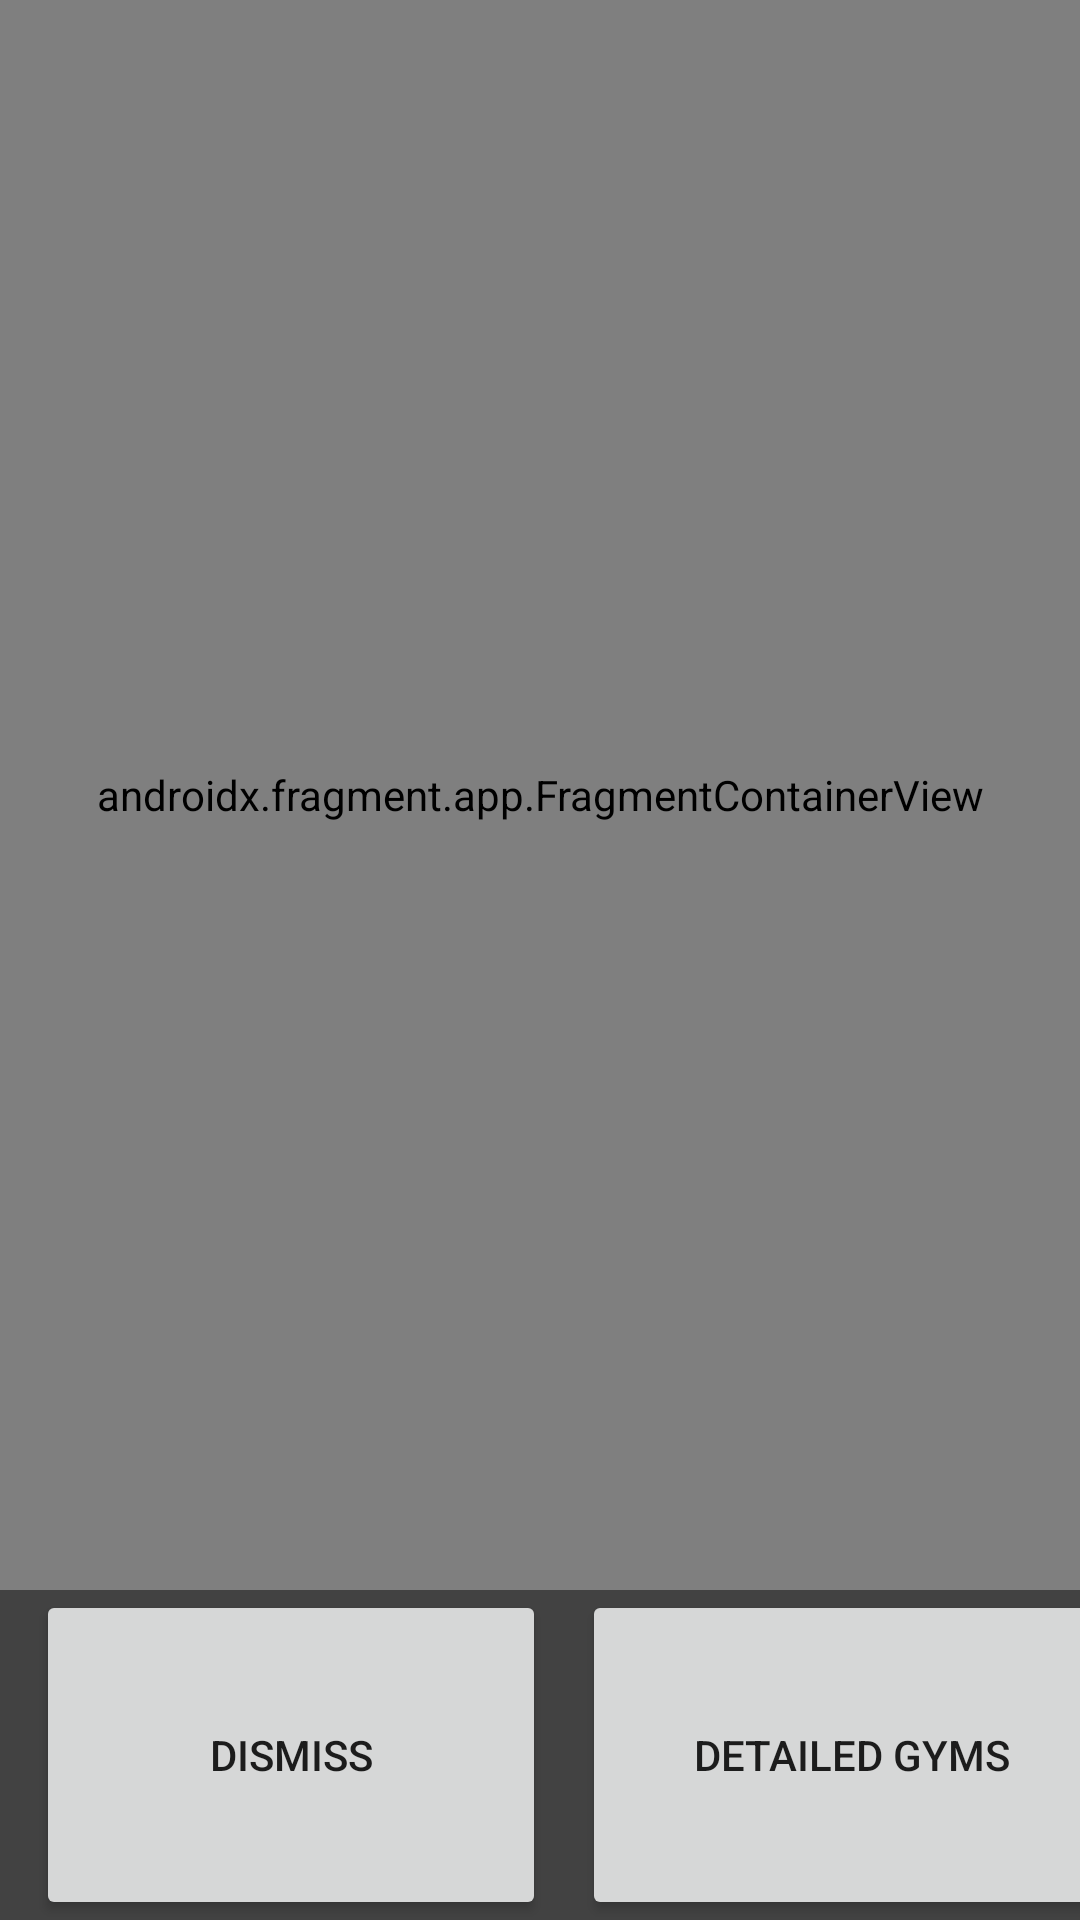

Layout XML and referenced resources for this Android screen:
<!-- AndroidManifest.xml: application theme Theme.VIVAPAINNoPainNoGain -->
<!-- res/layout/activity_gym_near_by.xml -->
<?xml version="1.0" encoding="utf-8"?>
<androidx.constraintlayout.widget.ConstraintLayout xmlns:android="http://schemas.android.com/apk/res/android"
    xmlns:app="http://schemas.android.com/apk/res-auto"
    xmlns:tools="http://schemas.android.com/tools"
    android:layout_width="match_parent"
    android:layout_height="match_parent"
    tools:context=".Gym_Near_By">

    <LinearLayout
        android:id="@+id/navbar"
        android:layout_width="match_parent"
        android:layout_height="110dp"
        android:background="@color/cardview_dark_background"
        android:orientation="horizontal"
        app:layout_constraintBottom_toBottomOf="parent"
        app:layout_constraintEnd_toEndOf="parent"
        app:layout_constraintStart_toStartOf="parent">

        <Button
            android:id="@+id/dismiss"
            android:layout_width="170dp"
            android:layout_marginStart="12dp"
            android:layout_height="match_parent"
            android:text="@string/dismiss" />

        <Button
            android:id="@+id/gym_details"
            android:layout_width="180dp"
            android:layout_marginStart="12dp"
            android:layout_marginEnd="1dp"
            android:layout_height="match_parent"
            android:text="@string/detailed_gyms" />
    </LinearLayout>

        <androidx.fragment.app.FragmentContainerView
        android:id="@+id/map"
        android:name="com.google.android.gms.maps.SupportMapFragment"
        android:layout_width="match_parent"
        android:layout_height="match_parent"
        android:layout_marginBottom="110dp"
        tools:layout="@layout/activity_gym_near_by" />


</androidx.constraintlayout.widget.ConstraintLayout>
<!-- resources referenced by this layout -->
<resources>
  <string name="detailed_gyms">Detailed gyms</string>
  <string name="dismiss">Dismiss</string>
  <style name="Theme.VIVAPAINNoPainNoGain" parent="Theme.MaterialComponents.DayNight.DarkActionBar">
          
          <item name="colorPrimary">@color/purple_500</item>
          <item name="colorPrimaryVariant">@color/purple_700</item>
          <item name="colorOnPrimary">@color/white</item>
          
          <item name="colorSecondary">@color/teal_200</item>
          <item name="colorSecondaryVariant">@color/teal_700</item>
          <item name="colorOnSecondary">@color/black</item>
          
          <item name="android:statusBarColor" tools:targetApi="l">?attr/colorPrimaryVariant</item>
          
      </style>
  <color name="purple_500">#FF6200EE</color>
  <color name="purple_700">#FF3700B3</color>
  <color name="white">#FFFFFFFF</color>
  <color name="teal_200">#FF03DAC5</color>
  <color name="teal_700">#FF018786</color>
  <color name="black">#FF000000</color>
</resources>
